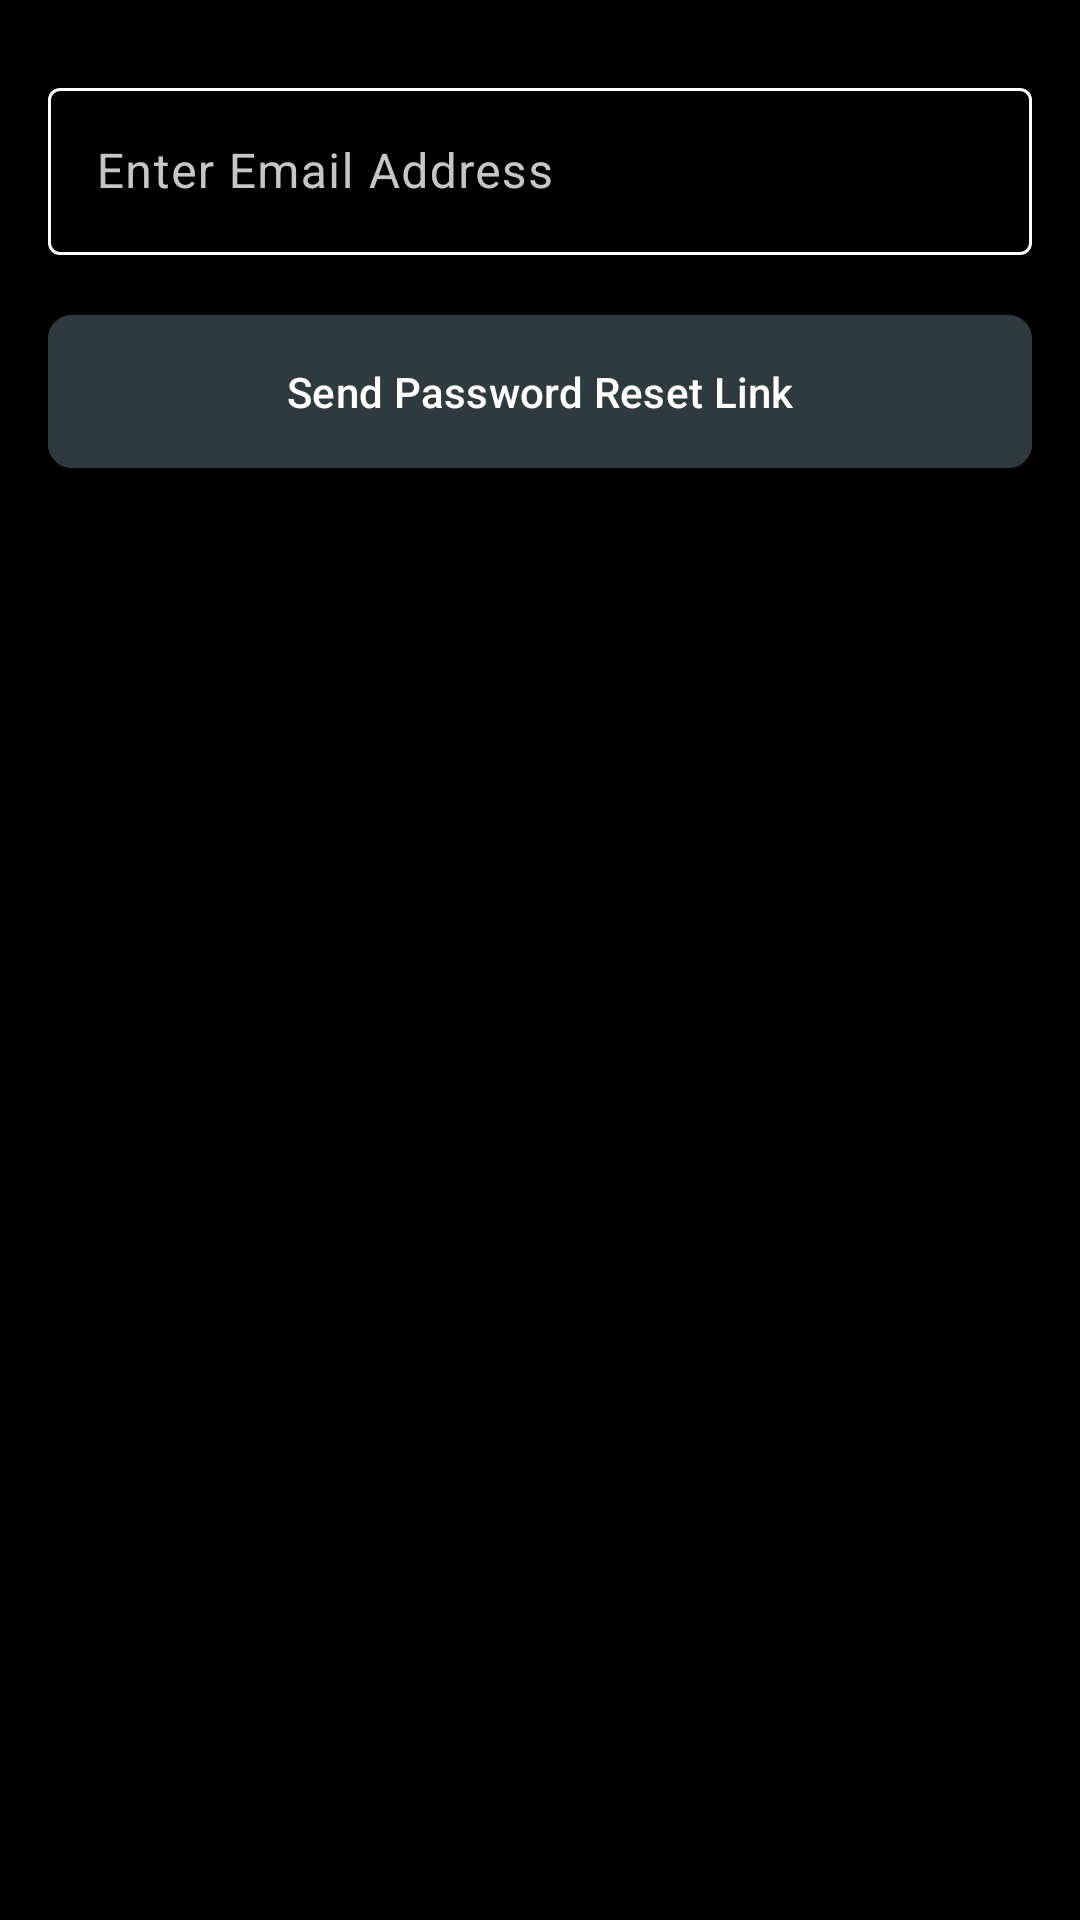

Reconstruct the res/layout file that produces this screen, plus the resources it refers to.
<!-- AndroidManifest.xml: application theme Theme.EBlood_Bank_App -->
<!-- res/layout/forgot_pass_dialog.xml -->
<?xml version="1.0" encoding="utf-8"?>
<LinearLayout xmlns:android="http://schemas.android.com/apk/res/android"
    xmlns:app="http://schemas.android.com/apk/res-auto"
    android:layout_width="match_parent"
    android:layout_height="wrap_content"
    android:background="@color/black"
    android:orientation="vertical"
    android:padding="16sp">

    <ImageView
        android:id="@+id/btnCloseDialog"
        android:layout_width="wrap_content"
        android:layout_height="wrap_content"
        android:layout_marginBottom="8sp"
        android:clickable="true"
        android:focusable="true"
        android:foreground="?attr/selectableItemBackground"
        android:src="@drawable/baseline_arrow_back_24"
        android:tint="@color/white" />

    <com.google.android.material.textfield.TextInputLayout
        android:layout_width="match_parent"
        android:layout_height="wrap_content"
        android:textColorHint="#C6C6C6"
        app:boxStrokeColor="@color/card_color"
        app:hintTextColor="@color/card_color">

        <com.google.android.material.textfield.TextInputEditText
            android:id="@+id/etConfirmEmail"
            android:layout_width="match_parent"
            android:layout_height="wrap_content"
            android:textColor="@color/white"
            android:hint="Enter Email Address" />

    </com.google.android.material.textfield.TextInputLayout>

    <com.google.android.material.textview.MaterialTextView
        android:id="@+id/textViewStatus"
        android:layout_width="wrap_content"
        android:layout_height="wrap_content"
        android:layout_marginTop="16sp"
        android:text="This is an error or status message"
        android:textSize="12sp"
        android:textStyle="bold"
        android:visibility="gone" />

    <com.google.android.material.button.MaterialButton
        android:id="@+id/btnSendResetLink"
        android:layout_width="match_parent"
        android:layout_height="wrap_content"
        android:layout_marginTop="16sp"
        android:backgroundTint="@color/background"
        android:padding="16sp"
        android:text="Send Password Reset Link"
        android:textSize="14sp"
        app:cornerRadius="8dp" />

</LinearLayout>
<!-- resources referenced by this layout -->
<resources>
  <color name="background">#2E3B3E</color>
  <color name="black">#FF000000</color>
  <color name="card_color">#E08A51</color>
  <color name="white">#FFFFFFFF</color>
  <style name="Theme.EBlood_Bank_App" parent="Base.Theme.EBlood_Bank_App" />
  <style name="Base.Theme.EBlood_Bank_App" parent="Theme.Material3.DayNight.NoActionBar">
          <item name="android:windowIsTranslucent">true</item>
          
          
          <item name="android:statusBarColor">@color/background</item>
          <item name="materialAlertDialogTheme" />
      </style>
</resources>
